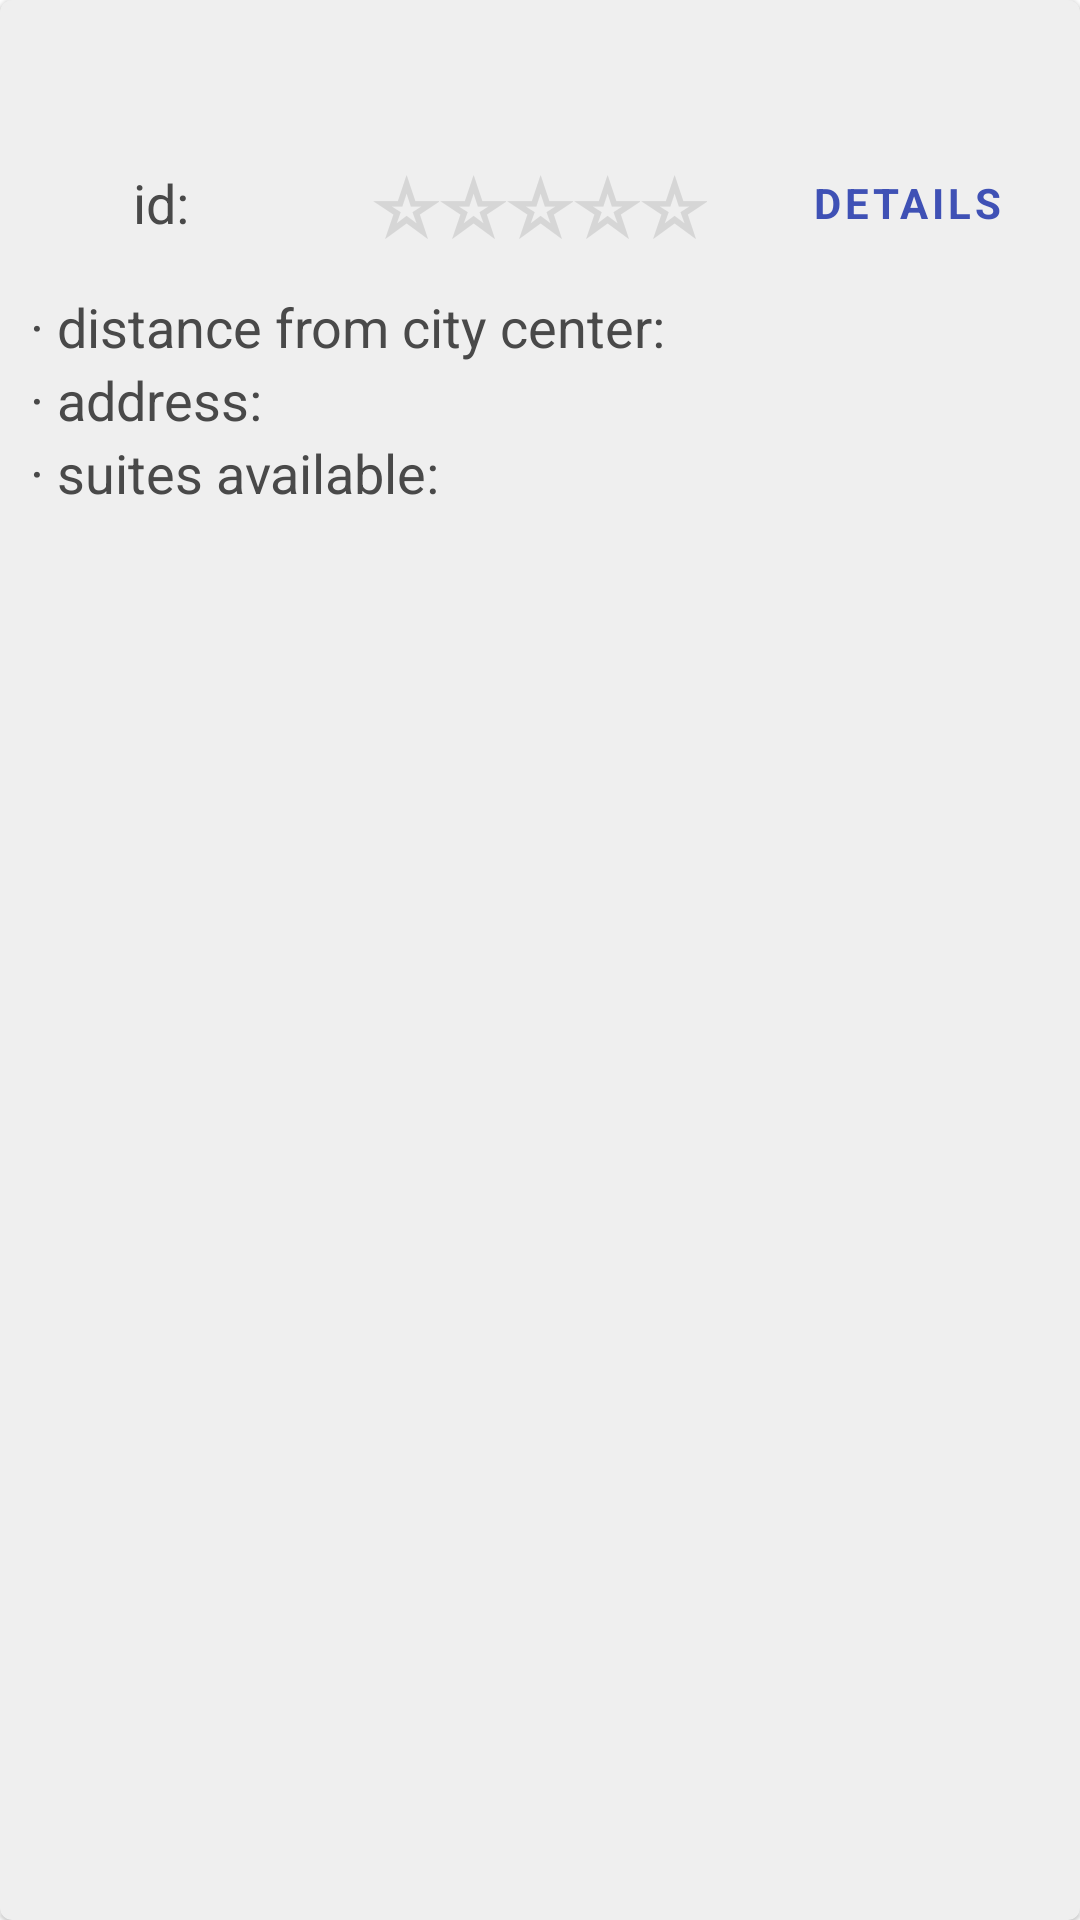

Reconstruct the res/layout file that produces this screen, plus the resources it refers to.
<!-- AndroidManifest.xml: application theme Theme.TestJsonHotels -->
<!-- res/layout/one_item_layout_card_view.xml -->
<?xml version="1.0" encoding="utf-8"?>
<com.google.android.material.card.MaterialCardView xmlns:android="http://schemas.android.com/apk/res/android"
    xmlns:app="http://schemas.android.com/apk/res-auto"
    android:layout_width="match_parent"
    android:layout_height="wrap_content"
    android:layout_marginBottom="10dp"
    android:orientation="vertical"
    app:cardBackgroundColor="@color/grey_3">

    <LinearLayout
        android:layout_width="match_parent"
        android:layout_height="wrap_content"
        android:orientation="vertical"
        android:padding="10dp">

        <TextView
            android:id="@+id/text_view_name"
            android:layout_width="match_parent"
            android:layout_height="wrap_content"
            android:fontFamily="sans-serif"
            android:textAlignment="center"
            android:textColor="@color/blue"
            android:textSize="25sp"
            android:textStyle="bold" />

        <LinearLayout
            android:layout_width="match_parent"
            android:layout_height="wrap_content"
            android:layout_marginBottom="5dp"
            android:orientation="horizontal">

            <LinearLayout
                android:layout_width="60dp"
                android:layout_height="match_parent"
                android:layout_marginEnd="2dp"
                android:layout_weight="1"
                android:gravity="center"
                android:orientation="horizontal">

                <TextView
                    android:layout_width="wrap_content"
                    android:layout_height="wrap_content"
                    android:layout_marginEnd="5dp"
                    android:fontFamily="sans-serif"
                    android:text="@string/id_"
                    android:textColor="@color/grey_2"
                    android:textSize="18sp" />

                <TextView
                    android:id="@+id/text_view_id"
                    android:layout_width="wrap_content"
                    android:layout_height="wrap_content"
                    android:layout_marginEnd="2dp"
                    android:fontFamily="sans-serif"
                    android:textColor="@color/grey_2"
                    android:textSize="18sp" />

            </LinearLayout>

            <LinearLayout
                android:id="@+id/linear_layout_stars"
                android:layout_width="wrap_content"
                android:layout_height="match_parent"
                android:layout_weight="1"
                android:gravity="center"
                android:orientation="horizontal">

                <TextView
                    android:id="@+id/text_view_star_first"
                    android:layout_width="wrap_content"
                    android:layout_height="wrap_content"
                    android:fontFamily="sans-serif"
                    android:text="@string/star"
                    android:textColor="@color/grey_1"
                    android:textSize="25sp"
                    android:textStyle="bold" />

                <TextView
                    android:id="@+id/text_view_star_second"
                    android:layout_width="wrap_content"
                    android:layout_height="wrap_content"
                    android:fontFamily="sans-serif"
                    android:text="@string/star"
                    android:textColor="@color/grey_1"
                    android:textSize="25sp"
                    android:textStyle="bold" />

                <TextView
                    android:id="@+id/text_view_star_third"
                    android:layout_width="wrap_content"
                    android:layout_height="wrap_content"
                    android:fontFamily="sans-serif"
                    android:text="@string/star"
                    android:textColor="@color/grey_1"
                    android:textSize="25sp"
                    android:textStyle="bold" />

                <TextView
                    android:id="@+id/text_view_star_forth"
                    android:layout_width="wrap_content"
                    android:layout_height="wrap_content"
                    android:fontFamily="sans-serif"
                    android:text="@string/star"
                    android:textColor="@color/grey_1"
                    android:textSize="25sp"
                    android:textStyle="bold" />

                <TextView
                    android:id="@+id/text_view_star_fifth"
                    android:layout_width="wrap_content"
                    android:layout_height="wrap_content"
                    android:fontFamily="sans-serif"
                    android:text="@string/star"
                    android:textColor="@color/grey_1"
                    android:textSize="25sp"
                    android:textStyle="bold" />

            </LinearLayout>

            <Button
                android:id="@+id/button_details"
                style="@style/Widget.MaterialComponents.Button.TextButton"
                android:layout_width="60dp"
                android:layout_height="wrap_content"
                android:layout_marginStart="2dp"
                android:layout_weight="1"
                android:fontFamily="sans-serif"
                android:text="@string/details"
                android:textColor="@color/blue"
                android:textStyle="bold" />

        </LinearLayout>

        <LinearLayout
            android:layout_width="match_parent"
            android:layout_height="wrap_content"
            android:orientation="horizontal">

            <TextView
                android:layout_width="wrap_content"
                android:layout_height="wrap_content"
                android:layout_marginEnd="5dp"
                android:fontFamily="sans-serif"
                android:text="@string/_distance_from_city_center"
                android:textColor="@color/grey_2"
                android:textSize="18sp" />

            <TextView
                android:id="@+id/text_view_distance"
                android:layout_width="wrap_content"
                android:layout_height="wrap_content"
                android:fontFamily="sans-serif"
                android:textColor="@color/grey_2"
                android:textSize="18sp" />

        </LinearLayout>

        <LinearLayout
            android:layout_width="match_parent"
            android:layout_height="wrap_content"
            android:orientation="horizontal">

            <TextView
                android:layout_width="wrap_content"
                android:layout_height="wrap_content"
                android:layout_marginEnd="5dp"
                android:fontFamily="sans-serif"
                android:text="@string/_address"
                android:textColor="@color/grey_2"
                android:textSize="18sp" />

            <TextView
                android:id="@+id/text_view_address"
                android:layout_width="wrap_content"
                android:layout_height="wrap_content"
                android:fontFamily="sans-serif"
                android:textColor="@color/grey_2"
                android:textSize="18sp" />

        </LinearLayout>

        <LinearLayout
            android:layout_width="match_parent"
            android:layout_height="wrap_content"
            android:orientation="horizontal">

            <TextView
                android:id="@+id/text_view_vacant_rooms"
                android:layout_width="wrap_content"
                android:layout_height="wrap_content"
                android:layout_marginEnd="5dp"
                android:fontFamily="sans-serif"
                android:text="@string/_suites_available"
                android:textColor="@color/grey_2"
                android:textSize="18sp" />

            <TextView
                android:id="@+id/text_view_suites_availability"
                android:layout_width="wrap_content"
                android:layout_height="wrap_content"
                android:fontFamily="sans-serif"
                android:textColor="@color/grey_2"
                android:textSize="18sp" />

        </LinearLayout>

    </LinearLayout>

</com.google.android.material.card.MaterialCardView>
<!-- resources referenced by this layout -->
<resources>
  <color name="blue">#3f51b5</color>
  <color name="grey_1">#80bdbdbd</color>
  <color name="grey_2">#494949</color>
  <color name="grey_3">#efefef</color>
  <string name="_address">· address:</string>
  <string name="_distance_from_city_center">· distance from city center:</string>
  <string name="_suites_available">· suites available:</string>
  <string name="details">Details</string>
  <string name="id_">id:</string>
  <string name="star">☆</string>
  <style name="Theme.TestJsonHotels" parent="Theme.MaterialComponents.DayNight.DarkActionBar">
          
          
          <item name="colorPrimary">@color/blue</item>
          <item name="colorPrimaryVariant">@color/blue</item>
          
          <item name="colorOnPrimary">@color/white</item>
          
          <item name="colorSecondary">@color/teal_200</item>
          <item name="colorSecondaryVariant">@color/teal_700</item>
          <item name="colorOnSecondary">@color/black</item>
          
          <item name="android:statusBarColor" tools:targetApi="l">?attr/colorPrimaryVariant</item>
          
      </style>
  <color name="white">#FFFFFFFF</color>
  <color name="teal_200">#FF03DAC5</color>
  <color name="teal_700">#FF018786</color>
  <color name="black">#FF000000</color>
</resources>
